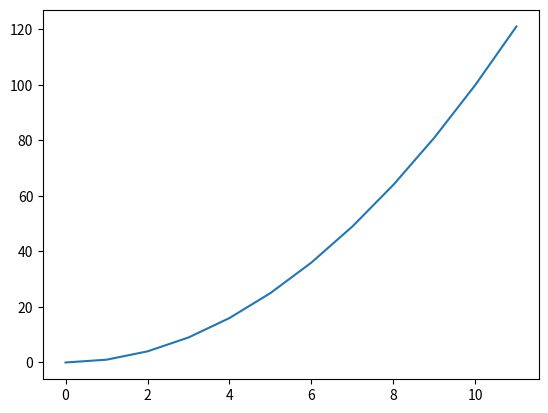

Python code for this plot:
import numpy as np
import matplotlib.pyplot as plt

# the logic unit of everything:
# the AND NOT gate
# A NAND B = ~(A&B)

def main():
    x = np.arange(12)
    y = np.square(x)
    plt.plot(x, y)
    plt.show()

    x_bins = ['{0:04b}'.format(i) for i in x]
    y_bins = ["{0:07b}".format(i) for i in y]

    print(x_bins)
    print(y_bins)


main()
